Image classification data set "data" (golden-com/Golden_Detect_Anemic on GitHub). Class labels (2): anemia, no anemia.

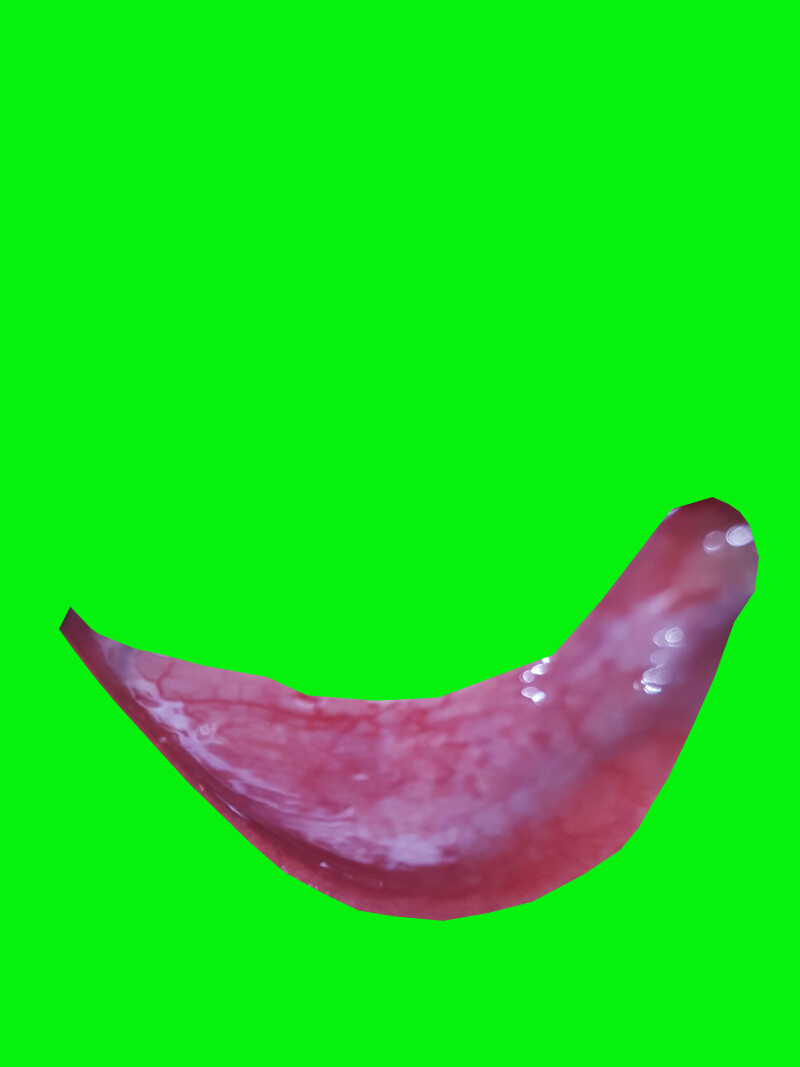
Label: no anemia

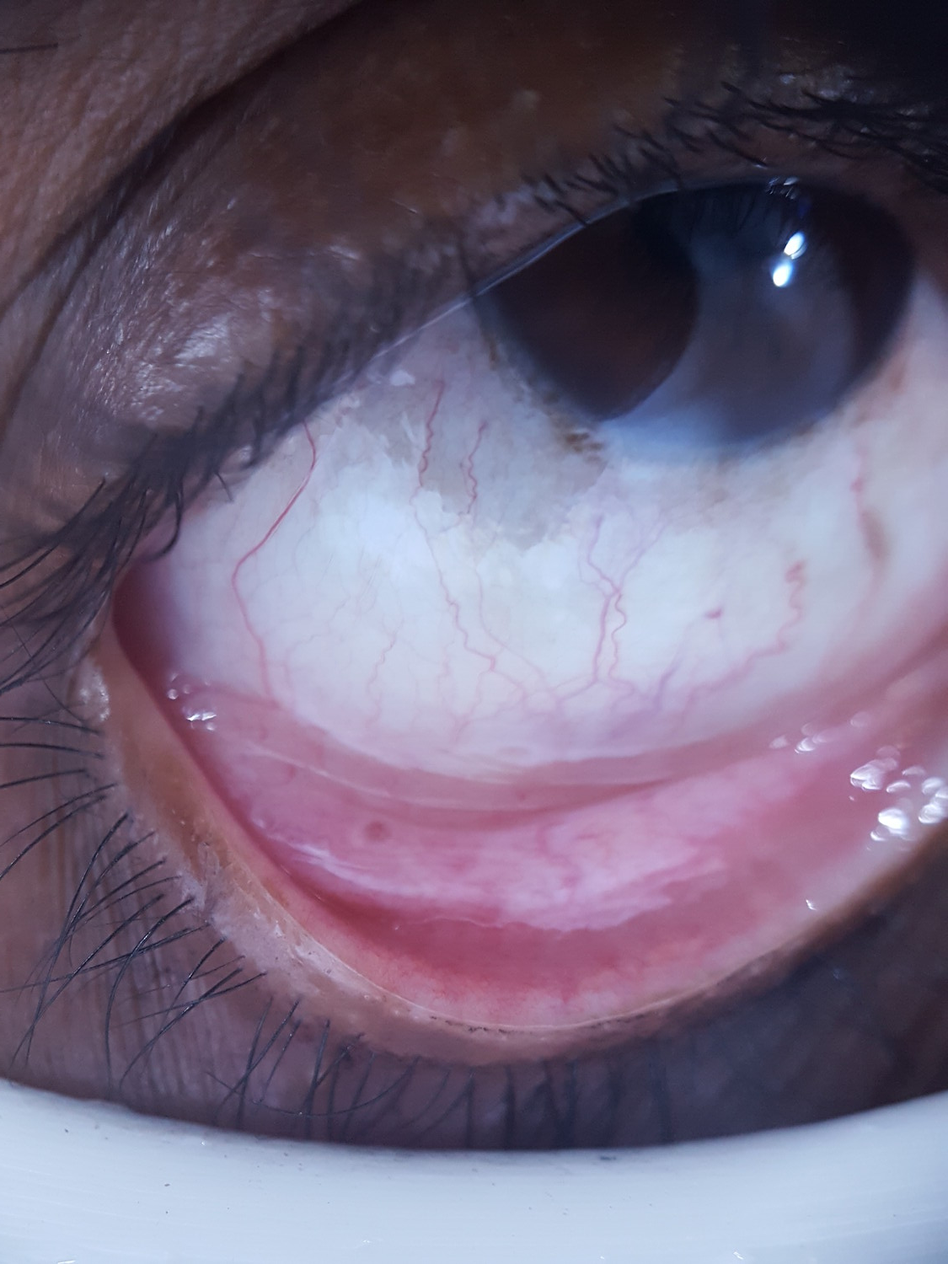
Label: anemia

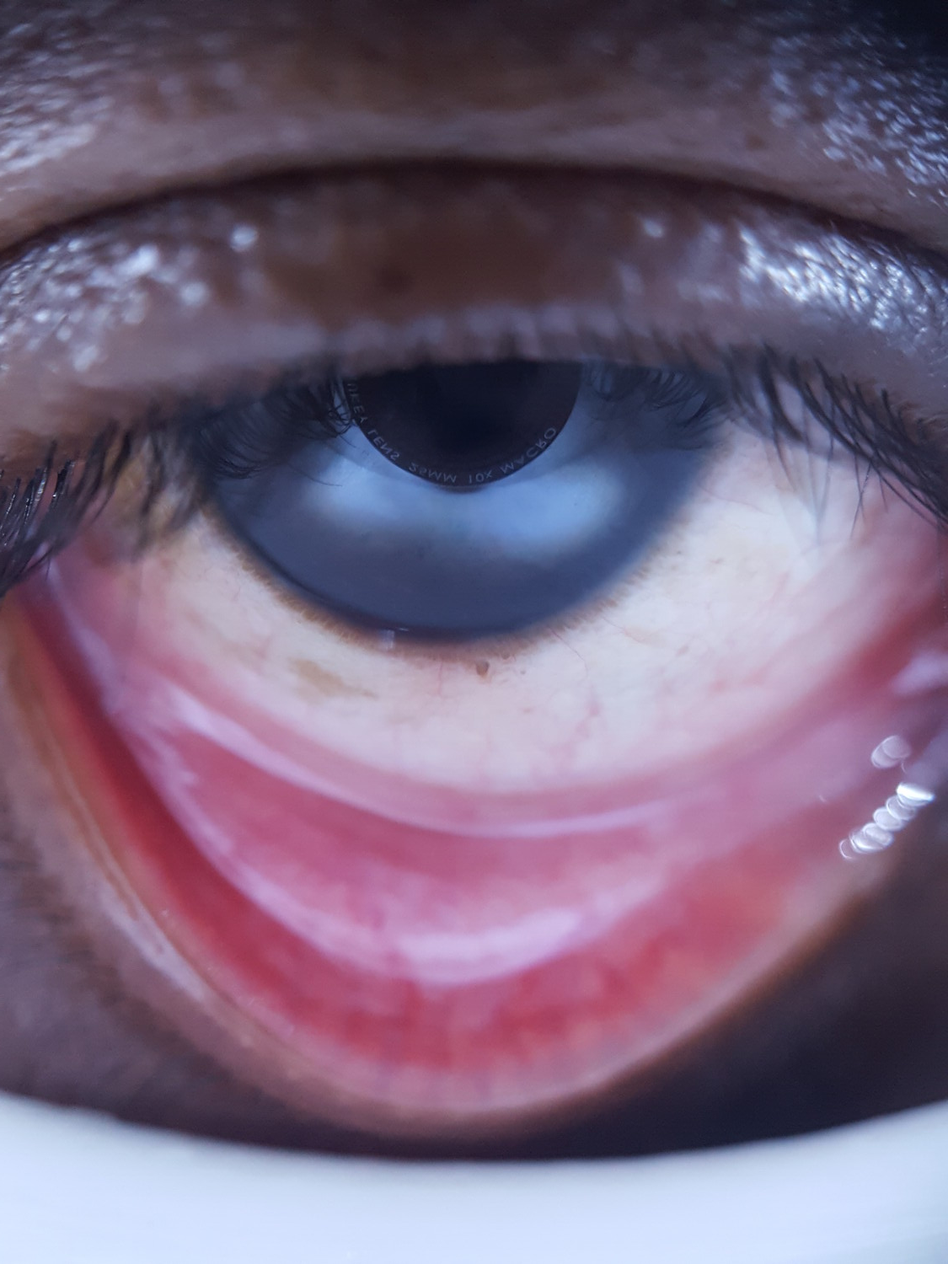
Label: anemia

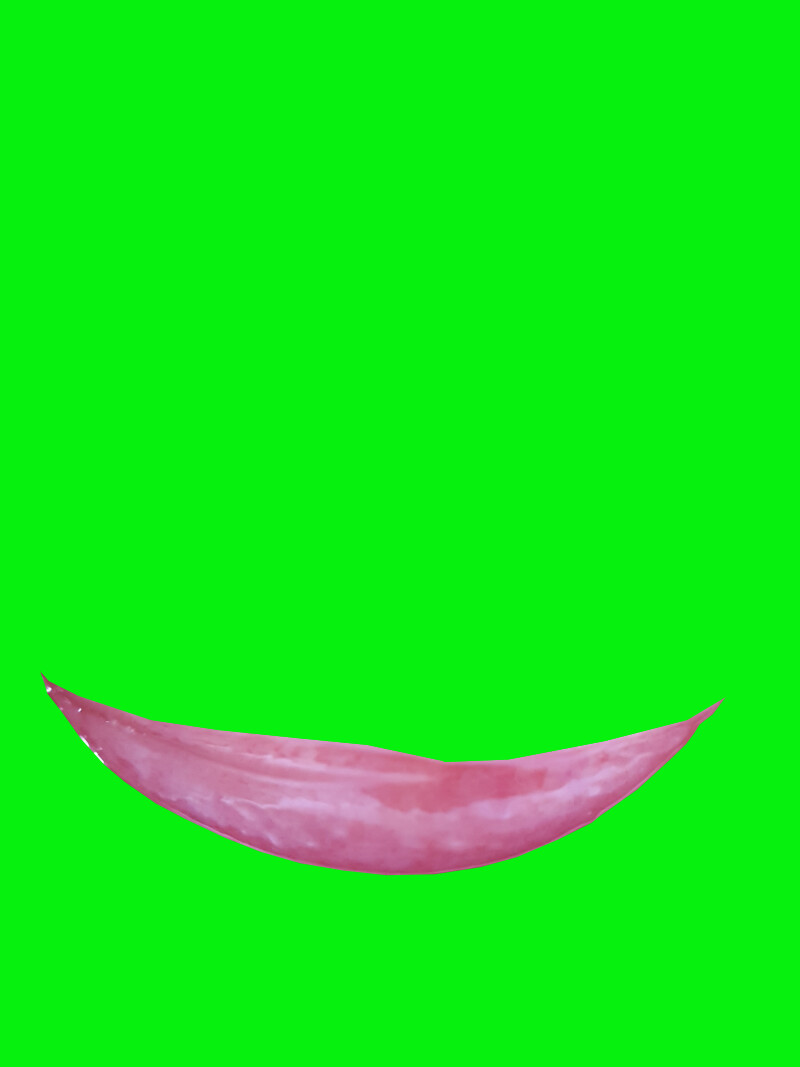
Label: no anemia

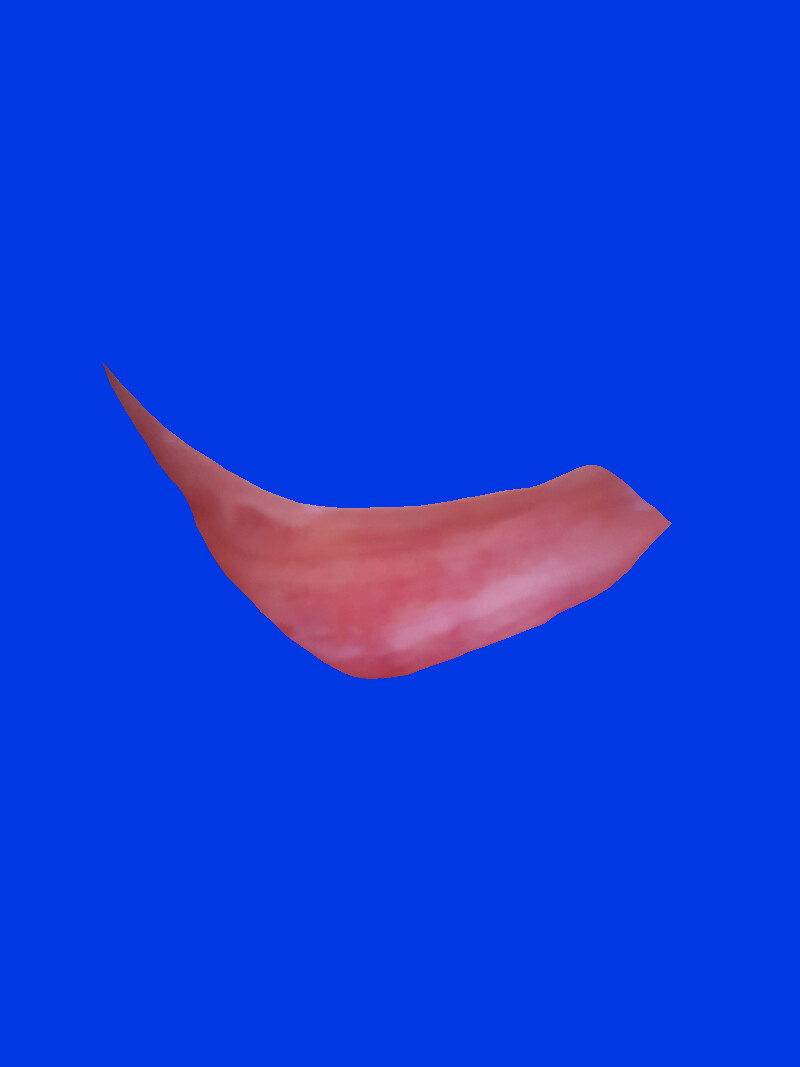
Label: no anemia

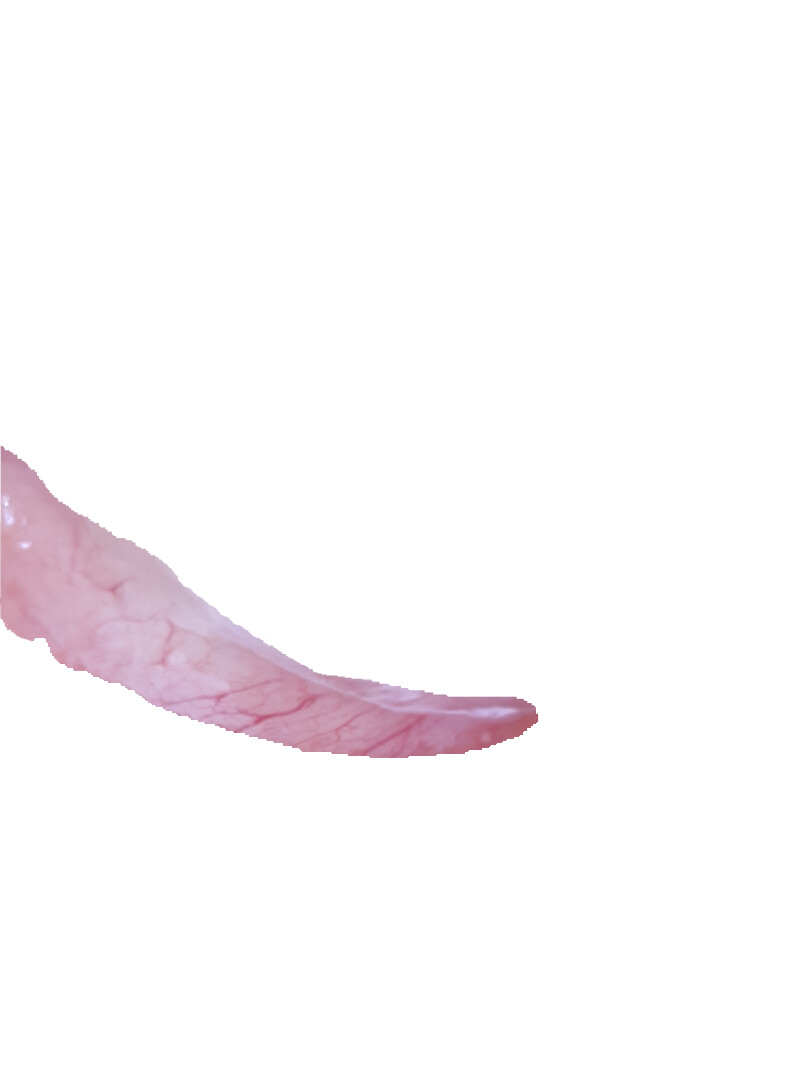
Label: anemia
